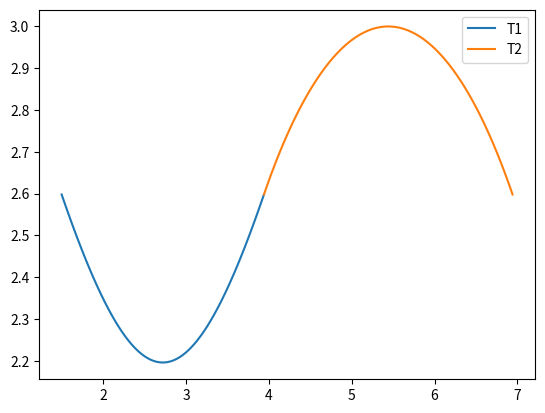

This figure's Python source:
import matplotlib.pyplot as plt
import numpy as np

a = 3
r = 3**0.5 * a
pi = np.pi
t1 = np.linspace(0, 3**(-0.5) * a * pi, 100)
x1 = t1 + a * np.sin(pi / 6 - t1 / r)
y1 = r - a * np.cos(pi / 6 - t1 / r)

plt.plot(x1, y1, label='T1')
t2 = np.linspace(pi / 3, 2 * pi / 3, 100)
x2 = 3**(-0.5) * a * pi - a * np.cos(t2)
y2 = a * np.sin(t2)

plt.plot(x2, y2, label='T2')
plt.legend()

plt.show()